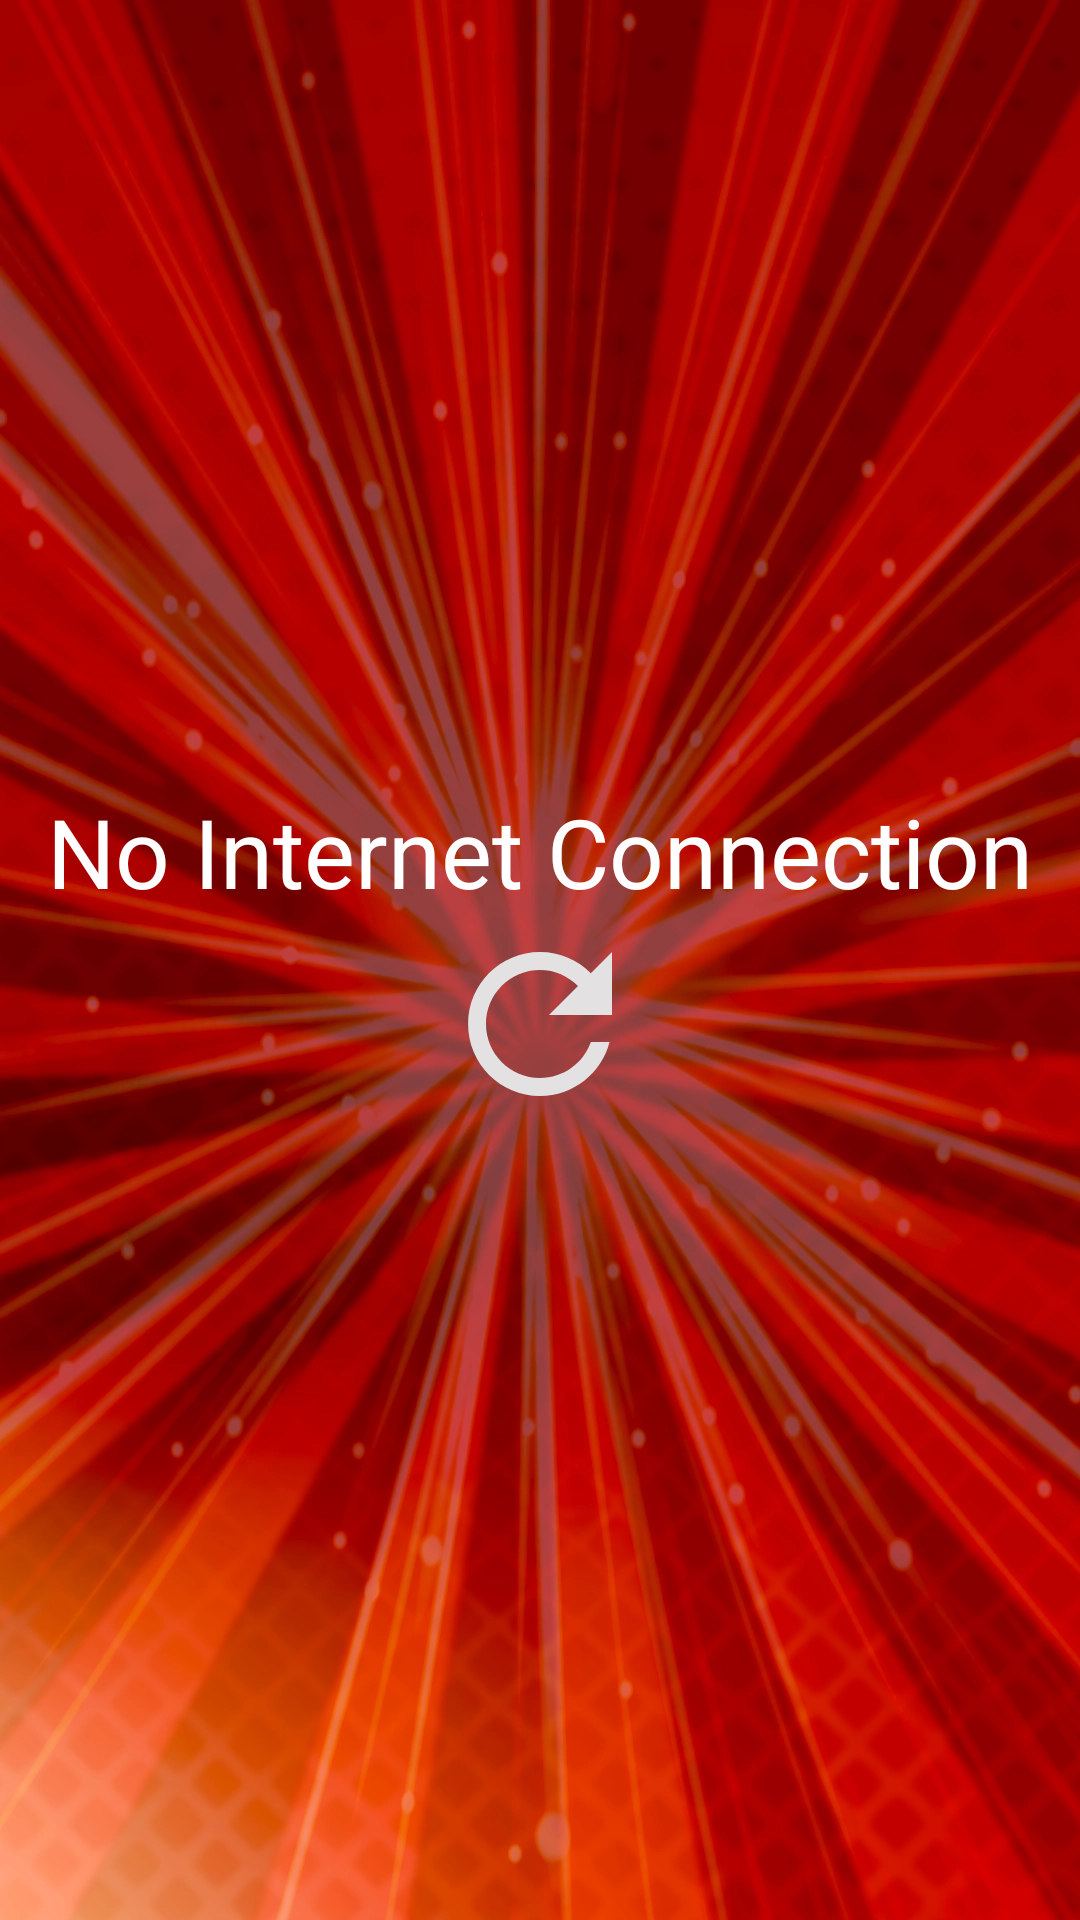

The Android layout XML behind this screen, and the referenced resources:
<!-- AndroidManifest.xml: activity theme Theme.JokerSplash -->
<!-- res/layout/activity_n.xml -->
<?xml version="1.0" encoding="utf-8"?>
<FrameLayout
    xmlns:android="http://schemas.android.com/apk/res/android"
    android:layout_width="match_parent"
    android:layout_height="match_parent"
    android:background="@drawable/jbg"
    xmlns:tools="http://schemas.android.com/tools"
    tools:context=".presantation.NActivity">

    <LinearLayout
        android:layout_width="match_parent"
        android:layout_height="wrap_content"
        android:orientation="vertical"
        android:layout_gravity="center">

        <TextView
            android:layout_width="wrap_content"
            android:layout_height="wrap_content"
            android:layout_gravity="center"
            android:textColor="@color/white"
            android:textSize="32sp"
            android:text="@string/no_internet_connection_exist"/>

        <ImageView
            android:id="@+id/butonRefreshScreen"
            android:layout_width="wrap_content"
            android:layout_height="wrap_content"
            android:src="@drawable/baseline_refresh_24"
            android:layout_gravity="center"/>
    </LinearLayout>


</FrameLayout>
<!-- resources referenced by this layout -->
<resources>
  <!-- drawable baseline_refresh_24 (drawable) -->
  <vector android:height="72dp" android:tint="#E3E1E1"
      android:viewportHeight="24" android:viewportWidth="24"
      android:width="72dp" xmlns:android="http://schemas.android.com/apk/res/android">
      <path android:fillColor="@android:color/white" android:pathData="M17.65,6.35C16.2,4.9 14.21,4 12,4c-4.42,0 -7.99,3.58 -7.99,8s3.57,8 7.99,8c3.73,0 6.84,-2.55 7.73,-6h-2.08c-0.82,2.33 -3.04,4 -5.65,4 -3.31,0 -6,-2.69 -6,-6s2.69,-6 6,-6c1.66,0 3.14,0.69 4.22,1.78L13,11h7V4l-2.35,2.35z"/>
  </vector>
  <!-- drawable jbg: webp bitmap (drawable, 298102 bytes) -->
  <string name="no_internet_connection_exist">No Internet Connection</string>
  <style name="Theme.JokerSplash" parent="Base.Theme.JokerSplash" />
  <style name="Base.Theme.JokerSplash" parent="Theme.AppCompat.DayNight.NoActionBar">
          
          
      </style>
  <!-- not gathered from this repository: default colours our renderer supplied (Android Studio template values) -->
  <color name="white">#FFFFFFFF</color>
</resources>
